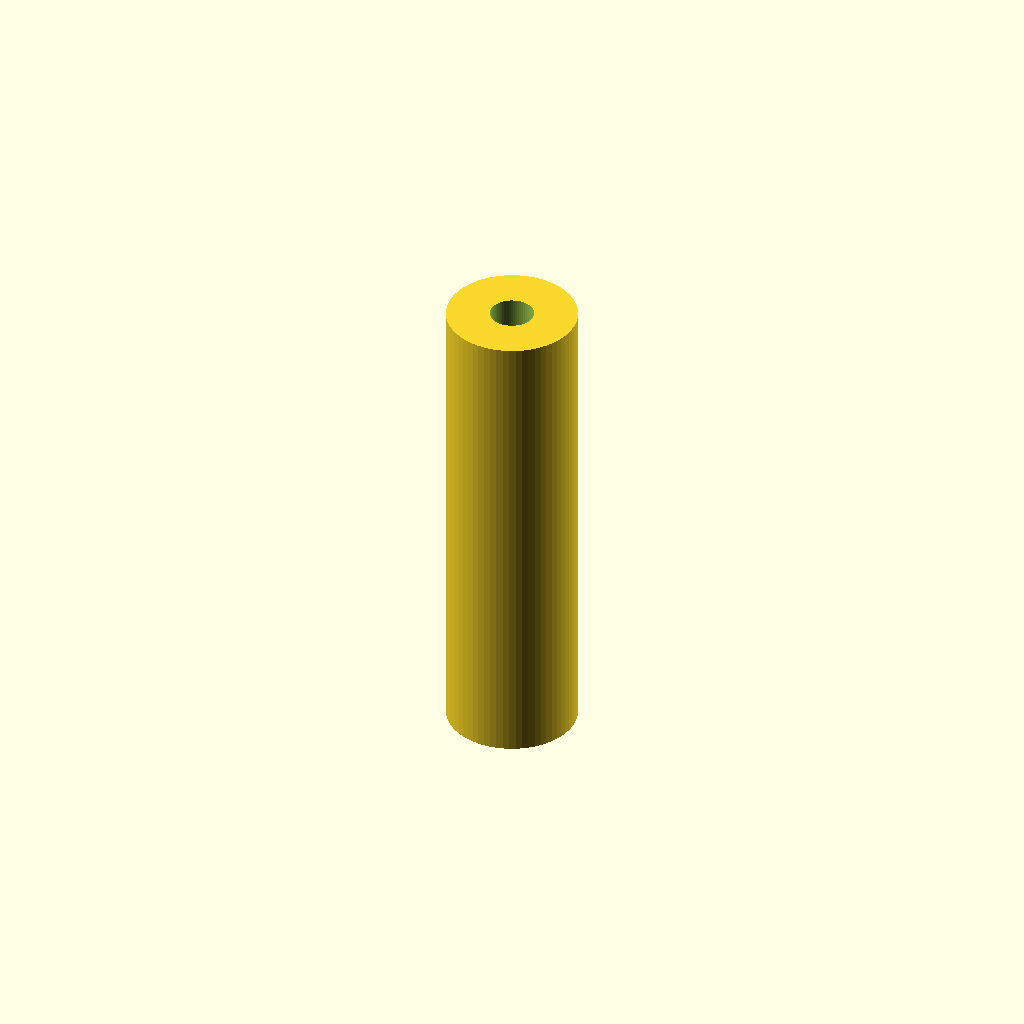
Cell 1 — every parameter at its default value.
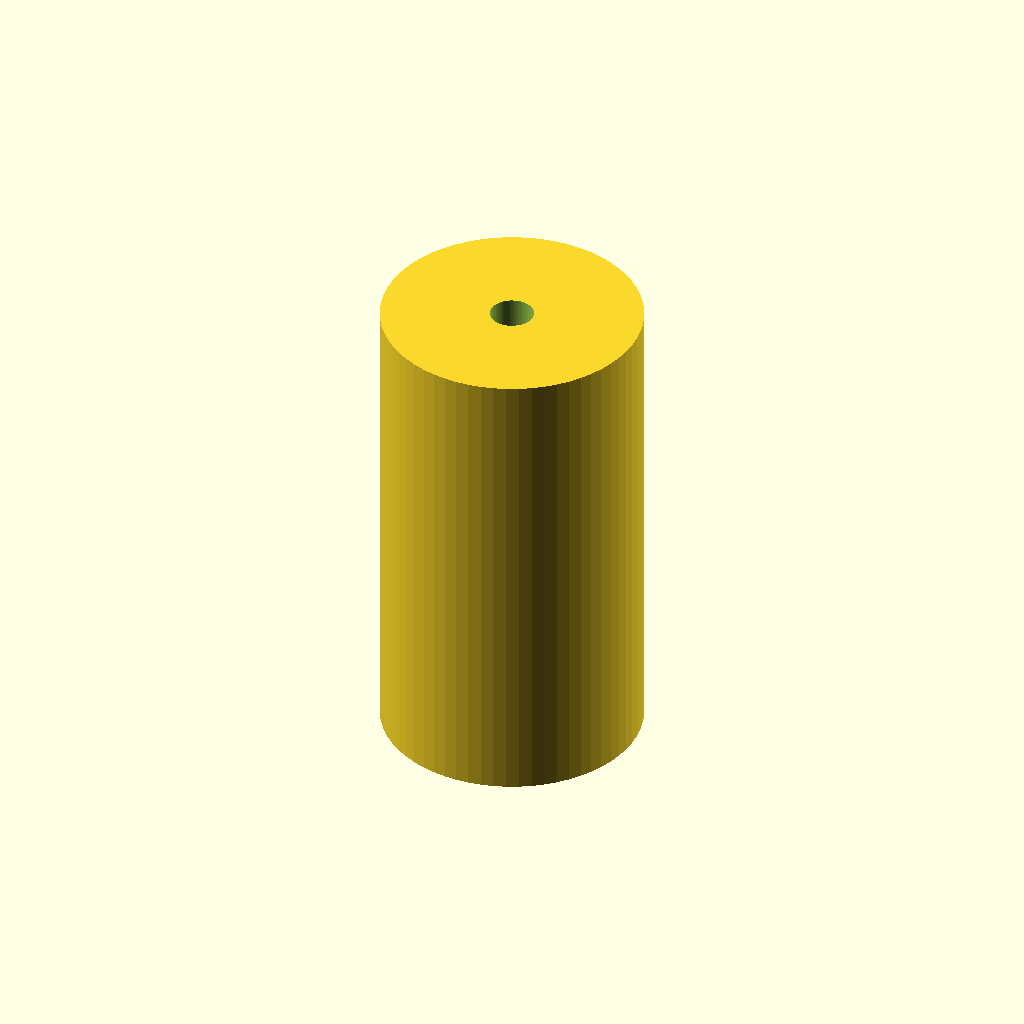
Cell 2: the same model with D_outer = 12.
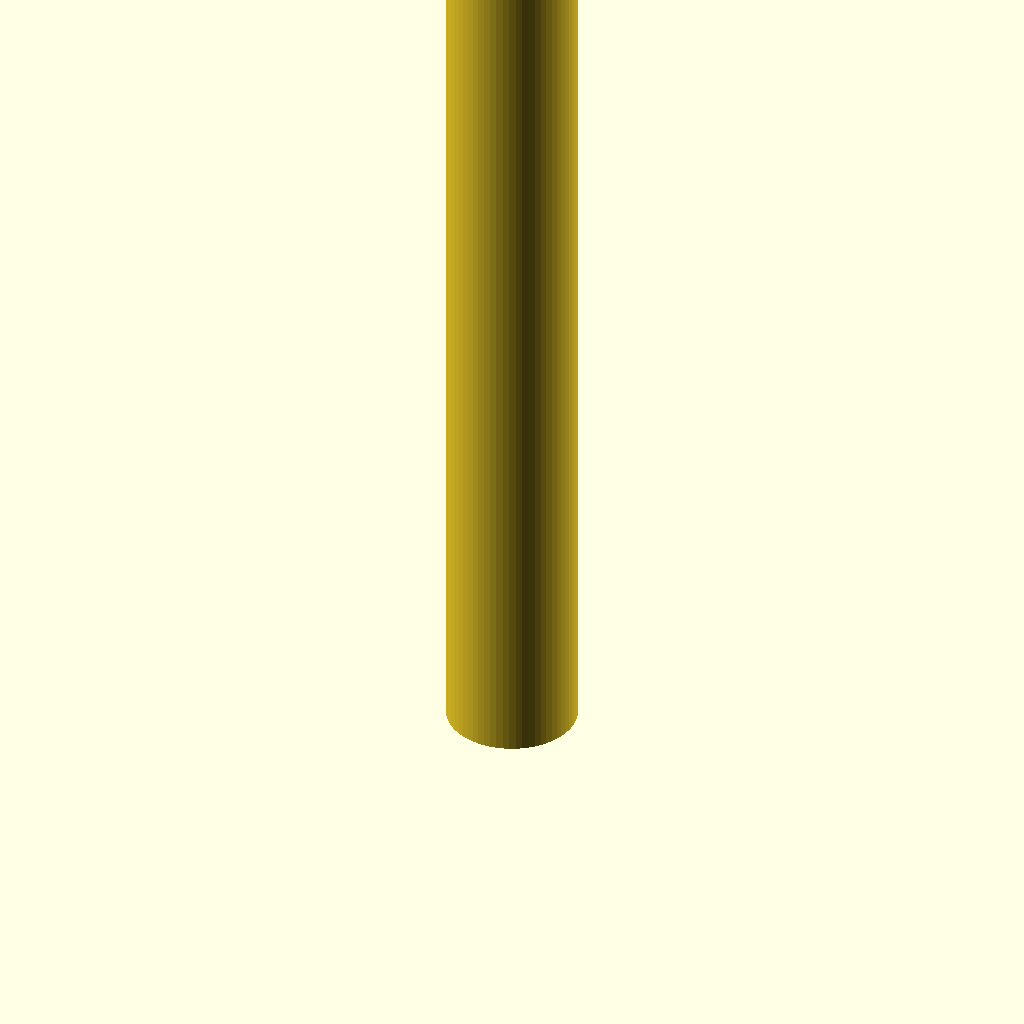
Cell 3: L = 44 (everything else at default).
One fixed orthographic camera (rotation 55°, 0°, 25°; colour scheme Cornfield) for every cell.
The OpenSCAD source (standoff/standoff-6x22(2.0)-3-20260303A.scad):
//
// standoff-6x22(2.0)-3-20260303A.scad
//
// Cylinder with through hole
//

D_outer = 6.0; // 外径 (mm)
L       = 22;  // 長さ (mm)
D_hole  = 2.0; // 穴径 (mm)

$fn = 64;      // 円の滑らかさ

difference() {
    // 外側の円柱
    cylinder(d = D_outer, h = L);

    // 中心に貫通穴
    // 少し長めにして確実に貫通させる
    translate([0, 0, -1])
        cylinder(d = D_hole, h = L + 2);
}
Customizer parameters (derived from the source; name, type, default, range or options):
D_outer: number, default 6
L: number, default 22
D_hole: number, default 2
